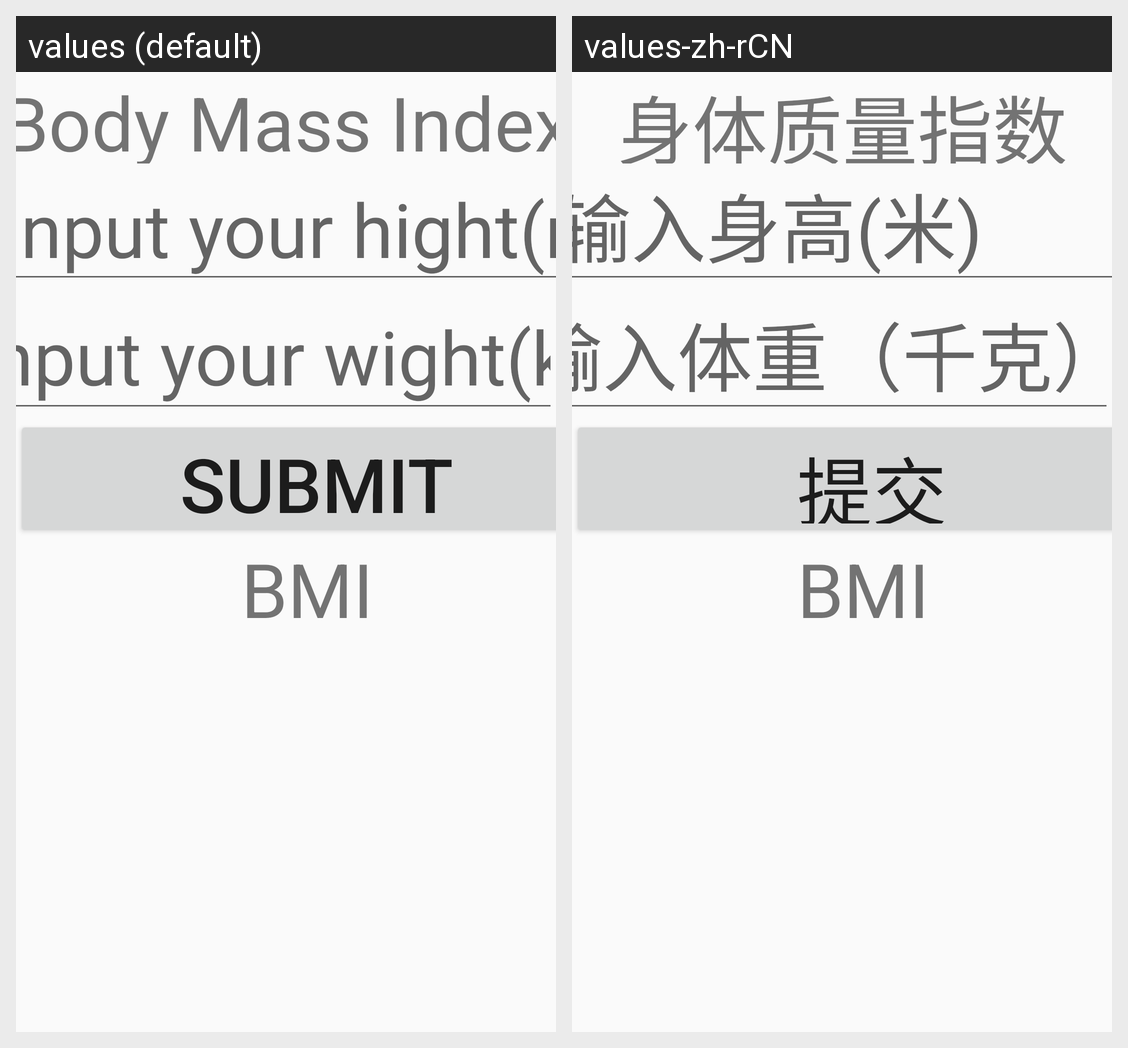

Strings drawn on this Android screen and how each of the app's shown locales translates them:
Android screen res/layout/activity_main.xml rendered under 2 locales, left to right: values (default), values-zh-rCN. Device: Nexus 5 (rendered at 1080×1920; each locale shown at half size, 540×960, under a caption strip naming it); theme Theme.Dust2.
Strings drawn on this screen, with the default value and each locale's value (text and hints the layout hard-codes, and strings that could not be matched under every locale, appear in the picture but are not listed):

Weight
  values: Input your wight(kg)
  values-zh-rCN: 输入体重（千克）

Height
  values: Input your hight(m)
  values-zh-rCN: 输入身高(米)

BMI
  values: Body Mass Index
  values-zh-rCN: 身体质量指数

sub
  values: submit
  values-zh-rCN: 提交
